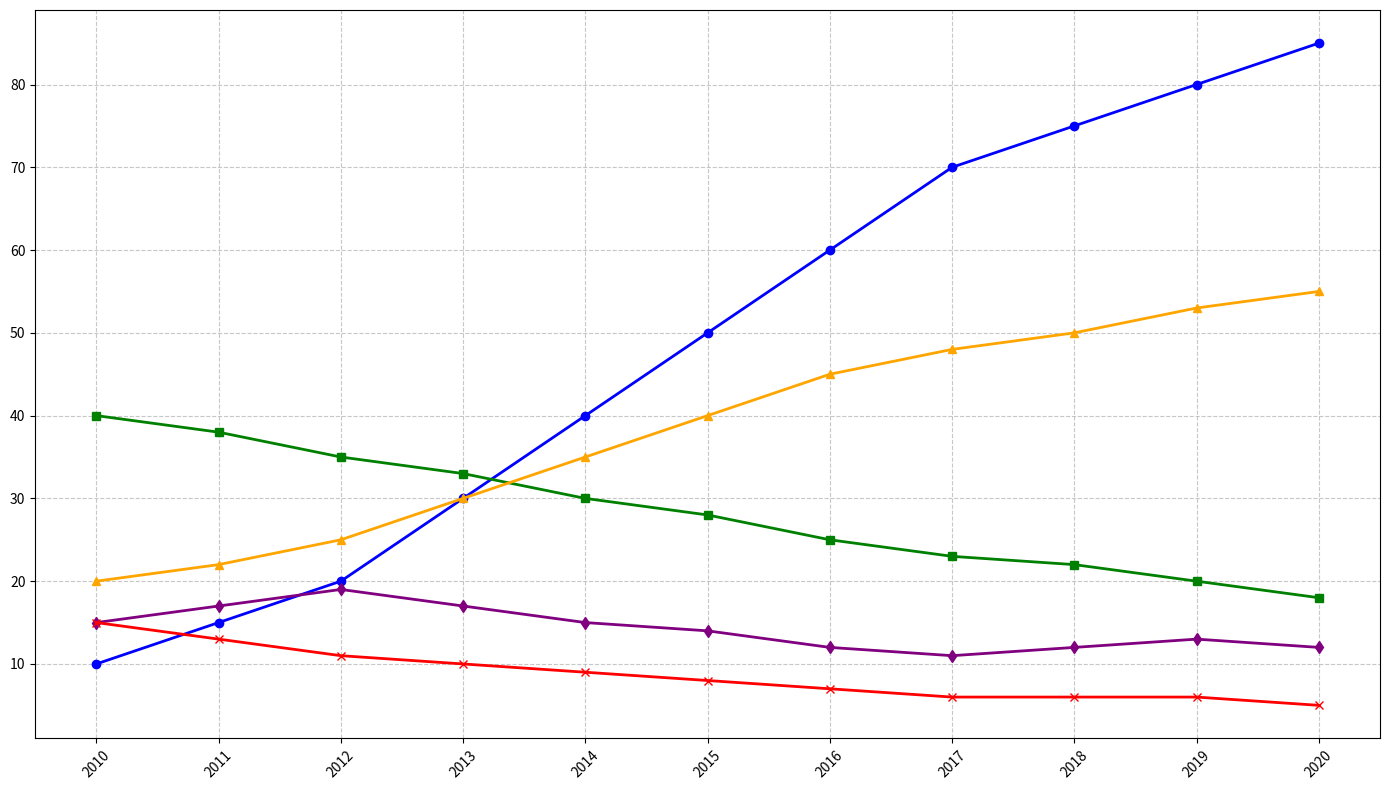

The matplotlib source for this figure:
import matplotlib.pyplot as plt
import numpy as np

# Years for x-axis
years = np.arange(2010, 2021)

# Search interest for different languages (fictional data, % of total search interest)
python_interest = [10, 15, 20, 30, 40, 50, 60, 70, 75, 80, 85]
java_interest = [40, 38, 35, 33, 30, 28, 25, 23, 22, 20, 18]
javascript_interest = [20, 22, 25, 30, 35, 40, 45, 48, 50, 53, 55]
csharp_interest = [15, 17, 19, 17, 15, 14, 12, 11, 12, 13, 12]
ruby_interest = [15, 13, 11, 10, 9, 8, 7, 6, 6, 6, 5]

# Initialize the figure and axis
fig, ax = plt.subplots(figsize=(14, 8))

# Plotting the line chart for each programming language
ax.plot(years, python_interest, marker='o', linestyle='-', color='blue', linewidth=2)
ax.plot(years, java_interest, marker='s', linestyle='-', color='green', linewidth=2)
ax.plot(years, javascript_interest, marker='^', linestyle='-', color='orange', linewidth=2)
ax.plot(years, csharp_interest, marker='d', linestyle='-', color='purple', linewidth=2)
ax.plot(years, ruby_interest, marker='x', linestyle='-', color='red', linewidth=2)

# Remove annotations, legend, title, and labels
ax.grid(True, linestyle='--', alpha=0.7)

# Ensuring x-tick labels are readable by rotating them
plt.xticks(years, rotation=45)

# Automatically adjust layout to prevent overlap
plt.tight_layout()

# Show the plot
plt.show()
